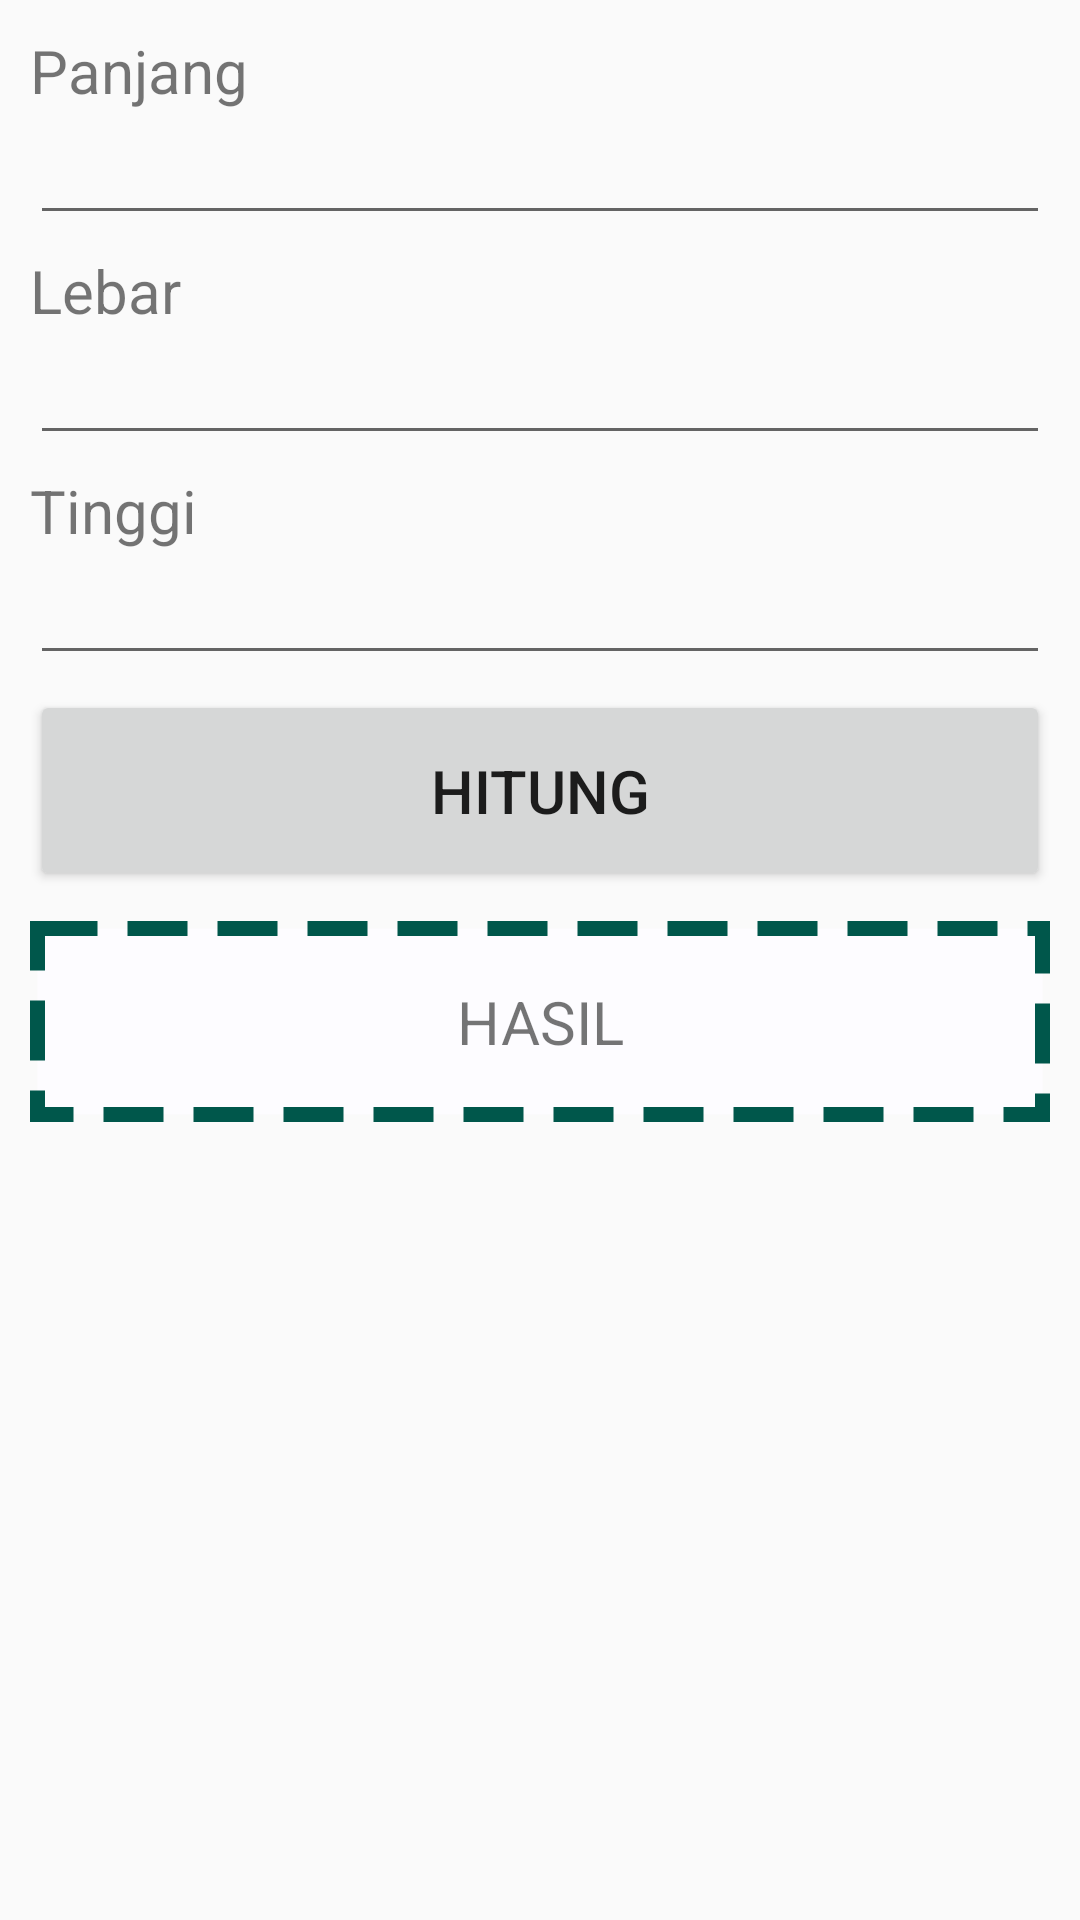

Layout XML and referenced resources for this Android screen:
<!-- AndroidManifest.xml: application theme AppTheme -->
<!-- res/layout/activity_main.xml -->
<?xml version="1.0" encoding="utf-8"?>
<androidx.appcompat.widget.LinearLayoutCompat xmlns:android="http://schemas.android.com/apk/res/android"

    xmlns:tools="http://schemas.android.com/tools"
    android:layout_width="match_parent"
    android:layout_height="match_parent"
    tools:context=".MainActivity"
    android:padding="10dp"
    android:orientation="vertical">

    <TextView
        android:id="@+id/tv_length"
        android:layout_width="wrap_content"
        android:layout_height="wrap_content"
        android:text="@string/txt_length_id"
        android:textSize="@dimen/inp_label_length"/>

    <EditText
        android:id="@+id/edt_length"
        android:layout_width="match_parent"
        android:layout_height="wrap_content"
        android:lines="1"
        android:inputType="numberDecimal"/>

    <TextView
        android:id="@+id/tv_width"
        android:layout_width="wrap_content"
        android:layout_height="wrap_content"
        android:text="@string/txt_width_id"
        android:textSize="@dimen/inp_label_width"
        android:layout_marginTop="5dp"/>

    <EditText
        android:id="@+id/edt_width"
        android:layout_width="match_parent"
        android:layout_height="wrap_content"
        android:lines="1"
        android:inputType="numberDecimal"/>

    <TextView
        android:id="@+id/tv_height"
        android:layout_width="wrap_content"
        android:layout_height="wrap_content"
        android:text="@string/txt_height_id"
        android:textSize="@dimen/inp_label_height"
        android:layout_marginTop="5dp"/>

    <EditText
        android:id="@+id/edt_height"
        android:layout_width="match_parent"
        android:layout_height="wrap_content"
        android:lines="1"
        android:inputType="numberDecimal"/>

    <Button
        android:id="@+id/btn_hitung"
        android:layout_width="match_parent"
        android:layout_height="wrap_content"
        android:text="@string/txt_btn_hitung"
        android:textSize="@dimen/btn_hitung"
        android:padding="20dp"
        android:layout_marginTop="5dp"/>

    <TextView
        android:id="@+id/tv_hasil"
        android:layout_width="match_parent"
        android:layout_height="wrap_content"
        android:text="HASIL"
        android:textSize="@dimen/txt_inp_hasil"
        android:textAlignment="center"
        android:padding="20dp"
        android:background="@drawable/bg_hasil_white"
        android:layout_marginTop="10dp"/>




</androidx.appcompat.widget.LinearLayoutCompat>
<!-- resources referenced by this layout -->
<resources>
  <dimen name="btn_hitung">20sp</dimen>
  <dimen name="inp_label_height">20sp</dimen>
  <dimen name="inp_label_length">20sp</dimen>
  <dimen name="inp_label_width">20sp</dimen>
  <dimen name="txt_inp_hasil">20sp</dimen>
  <!-- drawable bg_hasil_white (drawable) -->
  <?xml version="1.0" encoding="utf-8"?>
  <shape xmlns:android="http://schemas.android.com/apk/res/android"
      android:shape="rectangle">
      <solid android:color="@color/colorWhite"/>
      <stroke android:color="@color/colorPrimaryDark"
          android:width="5dp"
          android:dashGap="10dp"
          android:dashWidth="20dp"/>
  </shape>
  <string name="txt_btn_hitung">HITUNG</string>
  <string name="txt_height_id">Tinggi</string>
  <string name="txt_length_id">Panjang</string>
  <string name="txt_width_id">Lebar</string>
  <style name="AppTheme" parent="Theme.AppCompat.Light.DarkActionBar">
          
          <item name="colorPrimary">@color/colorPrimary</item>
          <item name="colorPrimaryDark">#00574B</item>
          <item name="colorAccent">@color/colorAccent</item>
      </style>
  <color name="colorWhite">#fdfcff</color>
  <color name="colorPrimaryDark">#00574B</color>
  <color name="colorPrimary">#008577</color>
  <color name="colorAccent">#D81B60</color>
</resources>
